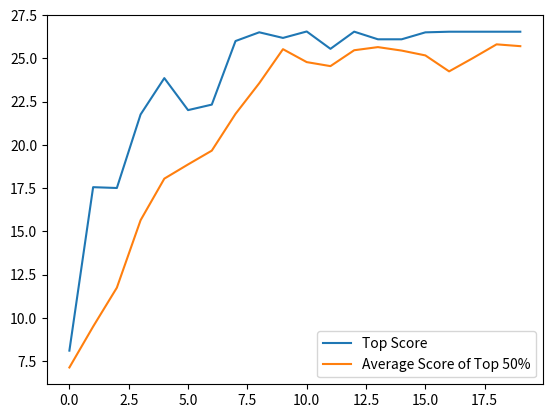

Source code (Python):
import numpy as np
import random
import sys

class individual(object):
    def __init__(self, data = None, data_shape = (1,)):
        self.score = None
        if data is None:
            self.data_shape = data_shape
            self.data = []
        elif len(data) < 1:
            self.data_shape = data_shape
            self.data = data
        else:
            self.data_shape = data[0].shape
            self.data = data
        self.std_dev = 1

    @classmethod
    def random(cls, *args, **kwargs):
        new_indiv = cls(*args, **kwargs)
        new_indiv.add_random_column()
        return new_indiv

    def __str__(self):
        return "Genes: {}".format(str(self.data))

    def generate_random_column(self):
        return np.random.rand(*self.data_shape)

    def mutate_vals(self, p = 0.1):

        changes = np.random.rand(len(self.data)) < p
        muted_columns = ( self.mutate_col(elem) for elem in self.data )
        
        self.data = [mut if change else elem for elem, mut, change in
            zip(self.data, muted_columns, changes)]

    def mutate_col(self, column):
        return column + np.random.standard_normal(size = self.data_shape)*self.std_dev

    def add_random_column(self):
        random_col = self.generate_random_column()
        self.data.append(random_col)

    def remove_random_column(self, n = 1):
        if len(self.data) > 0:
            remove_column = np.random.choice(len(self.data),n)
            for rem in remove_column:
                del self.data[rem]

    def mate(self, other):
        rand_self = np.random.rand(len(self.data)) < 0.5
        rand_other = np.random.rand(len(other.data)) < 0.5

        new_self = [ slf for slf, take in zip(self.data, rand_self) if take ]
        new_other = [ oth for oth, take in zip(other.data, rand_other) if take ]

        child_data = new_self + new_other
        child = individual(data = child_data, data_shape = self.data_shape)
        child.organize_genes()
        return child

    def organize_genes(self):
        random.shuffle(self.data)

    def __add__(self,x):
        return self.mate(x)

class basic_evaluation(object):
    def __call__(self, indiv_list):
        return [self.evaluation(indiv) for indiv in indiv_list]
    def evaluation(self, individual):
        return sum(np.sum(gene) for gene in individual.data)

class basic_evolution(object):
    def __init__(self, eval_func = None, individual_class = None, pop_size = 100):

        if eval_func is None:
            self.eval_func = basic_evaluation()
        else:
            self.eval_func = eval_func
        if individual_class is None:
            self.indiv = individual
        else:
            self.indiv = individual_class

        self.keep_proportion = 0.4
        self.indiv_mutate_proportion = 0.1
        self.gene_mutate_proportion = 0.3
        self.add_remove_gene_proportion = 0.1
        self.topn = int(pop_size * 0.5)

        self.pop_size = pop_size

        self.reset_evolution()

    def reset_evolution(self):
        self.initialize_pop(size = self.pop_size)
        self.score_list = []
        self.total_generations = 0

    def initialize_pop(self, size = 100):
        self.indiv_list = [ self.indiv.random() for i in range(size) ]

    def run_evolution(self, generations = 100, verbose = False):

        for i in range(generations):
            if verbose:
                sys.stdout.write("\033[K")
                print("Started generation {}".format(self.total_generations), end = "\r")
                sys.stdout.flush()

            self.score_list.append([
                self.get_best_score(),
                self.get_average_topn_score(n = self.topn),
                self.get_average_score()])

            self.preserve_random_best( p = self.keep_proportion )
            self.mate_random( n = self.pop_size - len(self.indiv_list) )
            self.add_remove_random_genes( p = self.add_remove_gene_proportion )
            self.mutate_random( p = self.indiv_mutate_proportion )

            self.total_generations += 1

        if verbose:
            print("")

        return self.score_list[-1]

    def get_pop_scores(self):
        need_scores = ((idx, indiv) for idx, indiv in
            zip(range(len(self.indiv_list)),self.indiv_list)
            if indiv.score is None)

        try:
            ids, indivs = zip(*need_scores)

            scores = self.eval_func(indivs)
            
            for indiv_id, indiv_score in zip(ids, scores):
                self.indiv_list[indiv_id].score = indiv_score
        except ValueError:
            pass

        out_scores = [indiv.score for indiv in self.indiv_list]
        #print(out_scores)
        return out_scores

    def get_sorted_scores(self):
        score_ids = zip(self.get_pop_scores(),range(len(self.indiv_list)))
        sorted_scores = sorted(score_ids, key = lambda x : x[0])
        return sorted_scores

    def get_best_score(self):
        return max(self.get_pop_scores())

    def get_average_score(self):
        mean = sum(self.get_pop_scores()) / float(len(self.indiv_list))
        return mean
   
    def get_average_topn_score(self, n = 50):
        sorted_scores = self.get_sorted_scores()
        best_scores = [ elem[0] for elem in sorted_scores[n:] ]
        return sum(best_scores) / float(len(best_scores))
 
    def preserve_n_best(self, p = 0.1):
        sorted_scores = self.get_sorted_scores()
        n = int(p * len(sorted_scores))

        worst_elems = (elem[1] for elem in sorted_scores[:n])

        for elem in sorted(worst_elems, reverse = True):
            del self.indiv_list[elem]
      
    def get_n_best(self, n = 5):
        sorted_scores = self.get_sorted_scores()

        best_elems = (elem for elem in sorted_scores[-n:])

        out_indivs = []
        for elem in best_elems:
            out_indivs.append([self.indiv_list[elem[1]], elem[0]])

        return out_indivs

    def __str__(self):
        best = self.get_n_best(n = 5)

        text_list = [str(elem[0]) + "\tScore: " + str(elem[1]) for elem in best]
        return "\n".join(text_list)
 
    #Only currently works for p <= 0.5 
    def preserve_random_best(self, p = 0.1): #, weight = lambda x : x):
        sorted_scores = self.get_sorted_scores()

        #TODO: support non-linear weighting based on scores
        #transformed = [ (weight(elem[0]), elem[1]) for elem in sorted_scores ]
        #total_weights = sum(transformed)

        loc = np.arange(len(sorted_scores)) / float(len(sorted_scores))
        probs = p * loc * 2

        remove = np.random.rand(*probs.shape) > probs
        
        if len(self.indiv_list) - np.sum(remove) < 2:
            self.preserve_n_best(p = p)
            return

        worst_elems = (idx for (score, idx), removal in zip(sorted_scores,remove) if removal)

        for elem in sorted(worst_elems, reverse = True):
            del self.indiv_list[elem]

    def mutate_random(self, p = 0.1):
        mutate = np.random.rand(len(self.indiv_list)) < p

        for indiv, mut_bool in zip(self.indiv_list, mutate):
            if mut_bool:
                indiv.mutate_vals( p = self.gene_mutate_proportion )
                indiv.score = None

    def add_remove_random_genes(self, p = 0.1):
        add = np.random.rand(len(self.indiv_list)) < p
        remove = np.random.rand(len(self.indiv_list)) < p

        for indiv, add_bool, rem_bool in zip(self.indiv_list, add, remove):
            if add_bool:
                indiv.add_random_column()
            if rem_bool:
                indiv.remove_random_column()
            if add_bool or rem_bool:
                indiv.score = None


    def mate_random(self, n = 90):
        pairs = []
        for i in range(n):
            pairs.append(random.sample(self.indiv_list,2))

        new_indivs = [ indivA + indivB for (indivA, indivB) in pairs ]

        self.indiv_list += new_indivs

if __name__ == "__main__":
    class test_func(basic_evaluation):
        def evaluation(self, individual):
            if len(individual.data) > 0:
                return np.sum(np.sin(individual.data[0]**2)-np.exp(individual.data[0]**-1)) - len(individual.data)**2 + 10 * len(individual.data) + 1
            else:
                return -10

    eval_func = test_func()
    indiv_class = individual
    evo_environment = basic_evolution(
        eval_func = eval_func,
        individual_class = indiv_class,
        pop_size = 25)
    evo_environment.keep_proportion = 0.4
    evo_environment.indiv_mutate_proportion = 0.5
    evo_environment.gene_mutate_proportion = 1
    evo_environment.add_remove_gene_proportion = 0.002
    
    evo_environment.run_evolution(generations = 20, verbose = True)
    scores = np.array(evo_environment.score_list)

    print(evo_environment)

    from matplotlib import pyplot as plt
    plt.plot(scores[:,0],label="Top Score")
    plt.plot(scores[:,1],label="Average Score of Top 50%")
    plt.legend()
    plt.show()
